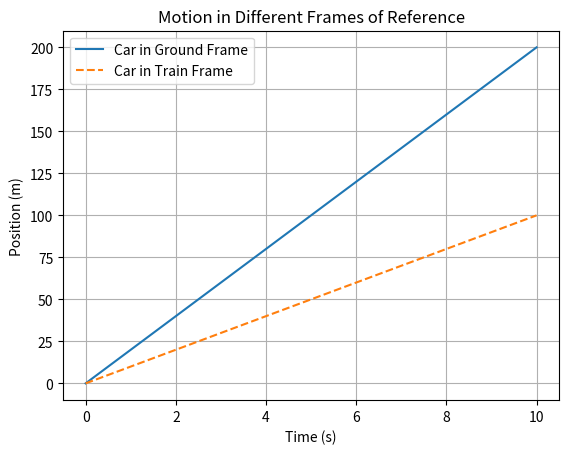

Write Python code to recreate this figure.
import numpy as np
import matplotlib.pyplot as plt

# Time (seconds)
t = np.linspace(0, 10, 100)

# Speeds in m/s
v_car = 20  # Speed of car in ground frame
v_train = 10  # Speed of train in ground frame

# Position of car in ground frame
x_car_ground = v_car * t

# Position of car in train's frame
x_car_train = (v_car - v_train) * t

# Plotting
plt.plot(t, x_car_ground, label='Car in Ground Frame')
plt.plot(t, x_car_train, label='Car in Train Frame', linestyle='--')
plt.xlabel('Time (s)')
plt.ylabel('Position (m)')
plt.title('Motion in Different Frames of Reference')
plt.legend()
plt.grid(True)
plt.show()
